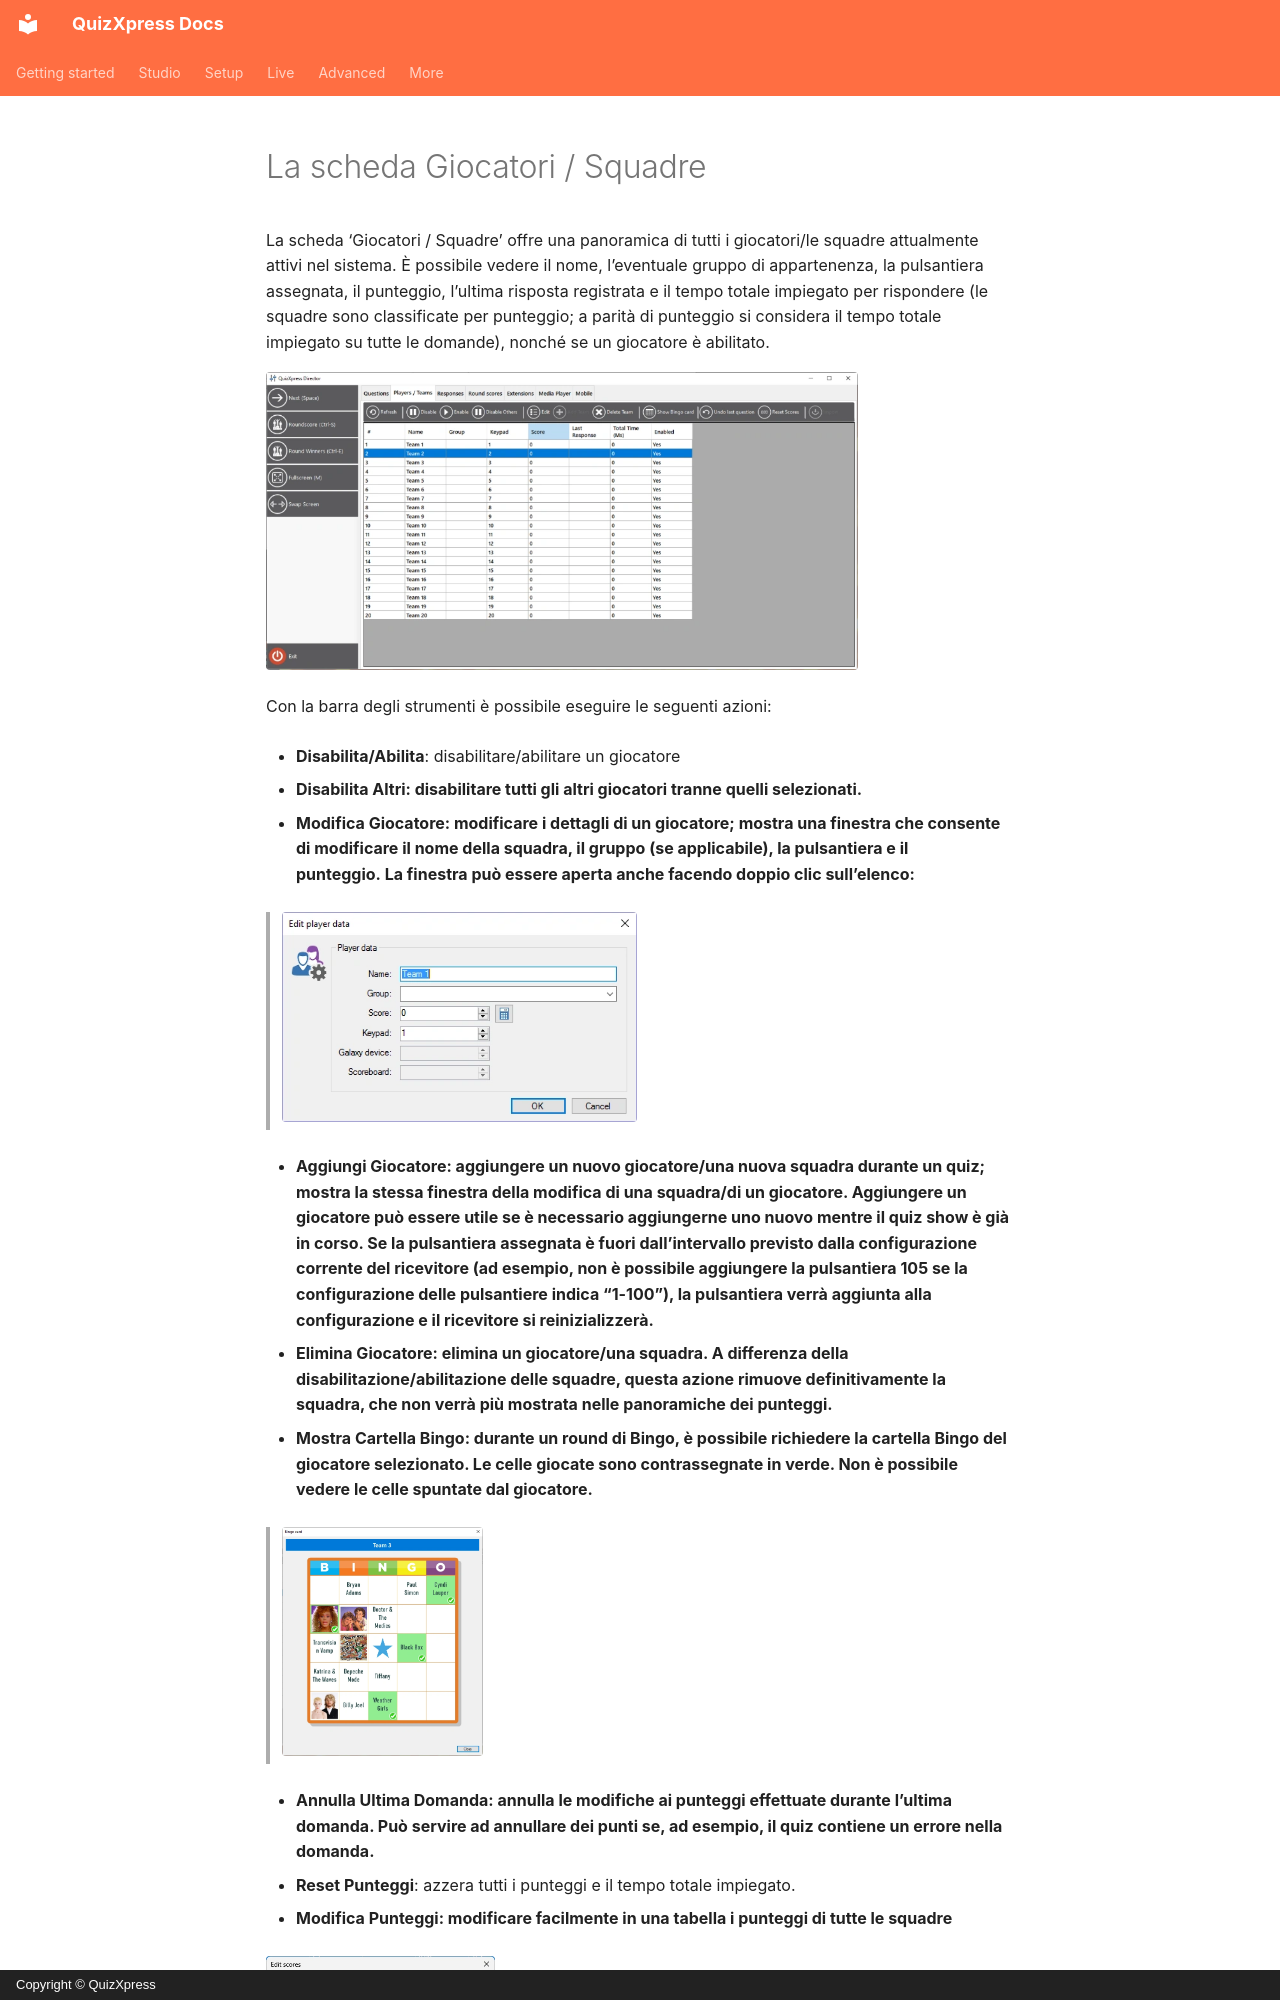

repository: gameshowcrew/quizxpress-docs · page: live/quizxpress-director/the-teams-view.it/index.html · generator: mkdocs · copyright: Copyright © QuizXpress

# La scheda Giocatori / Squadre

La scheda ‘Giocatori / Squadre’ offre una panoramica di tutti i giocatori/le squadre attualmente attivi nel sistema. È possibile vedere il nome, l’eventuale gruppo di appartenenza, la pulsantiera assegnata, il punteggio, l’ultima risposta registrata e il tempo totale impiegato per rispondere (le squadre sono classificate per punteggio; a parità di punteggio si considera il tempo totale impiegato su tutte le domande), nonché se un giocatore è abilitato.

![](../../assets/images/image443.webp){ width="592" loading=lazy }

Con la barra degli strumenti è possibile eseguire le seguenti azioni:

- **Disabilita/Abilita**: disabilitare/abilitare un giocatore

- **Disabilita Altri: disabilitare tutti gli altri giocatori tranne quelli selezionati.**

- **Modifica Giocatore: modificare i dettagli di un giocatore; mostra una finestra che consente di modificare il nome della squadra, il gruppo (se applicabile), la pulsantiera e il punteggio. La finestra può essere aperta anche facendo doppio clic sull’elenco:**

> ![](../../assets/images/image444.webp){ width="355" loading=lazy }

- **Aggiungi Giocatore: aggiungere un nuovo giocatore/una nuova squadra durante un quiz; mostra la stessa finestra della modifica di una squadra/di un giocatore. Aggiungere un giocatore può essere utile se è necessario aggiungerne uno nuovo mentre il quiz show è già in corso. Se la pulsantiera assegnata è fuori dall’intervallo previsto dalla configurazione corrente del ricevitore (ad esempio, non è possibile aggiungere la pulsantiera 105 se la configurazione delle pulsantiere indica “1-100”), la pulsantiera verrà aggiunta alla configurazione e il ricevitore si reinizializzerà.**

- **Elimina Giocatore: elimina un giocatore/una squadra. A differenza della disabilitazione/abilitazione delle squadre, questa azione rimuove definitivamente la squadra, che non verrà più mostrata nelle panoramiche dei punteggi.**

- **Mostra Cartella Bingo: durante un round di Bingo, è possibile richiedere la cartella Bingo del giocatore selezionato. Le celle giocate sono contrassegnate in verde. Non è possibile vedere le celle spuntate dal giocatore.**

> ![](../../assets/images/image445.webp){ width="201" loading=lazy }

- **Annulla Ultima Domanda: annulla le modifiche ai punteggi effettuate durante l’ultima domanda. Può servire ad annullare dei punti se, ad esempio, il quiz contiene un errore nella domanda.**

- **Reset Punteggi**: azzera tutti i punteggi e il tempo totale impiegato.

- **Modifica Punteggi: modificare facilmente in una tabella i punteggi di tutte le squadre**

![](../../assets/images/image446.webp){ width="229" loading=lazy }

- **Importa**: importare i risultati (punti e assegnazione delle pulsantiere) da un quiz precedente.
